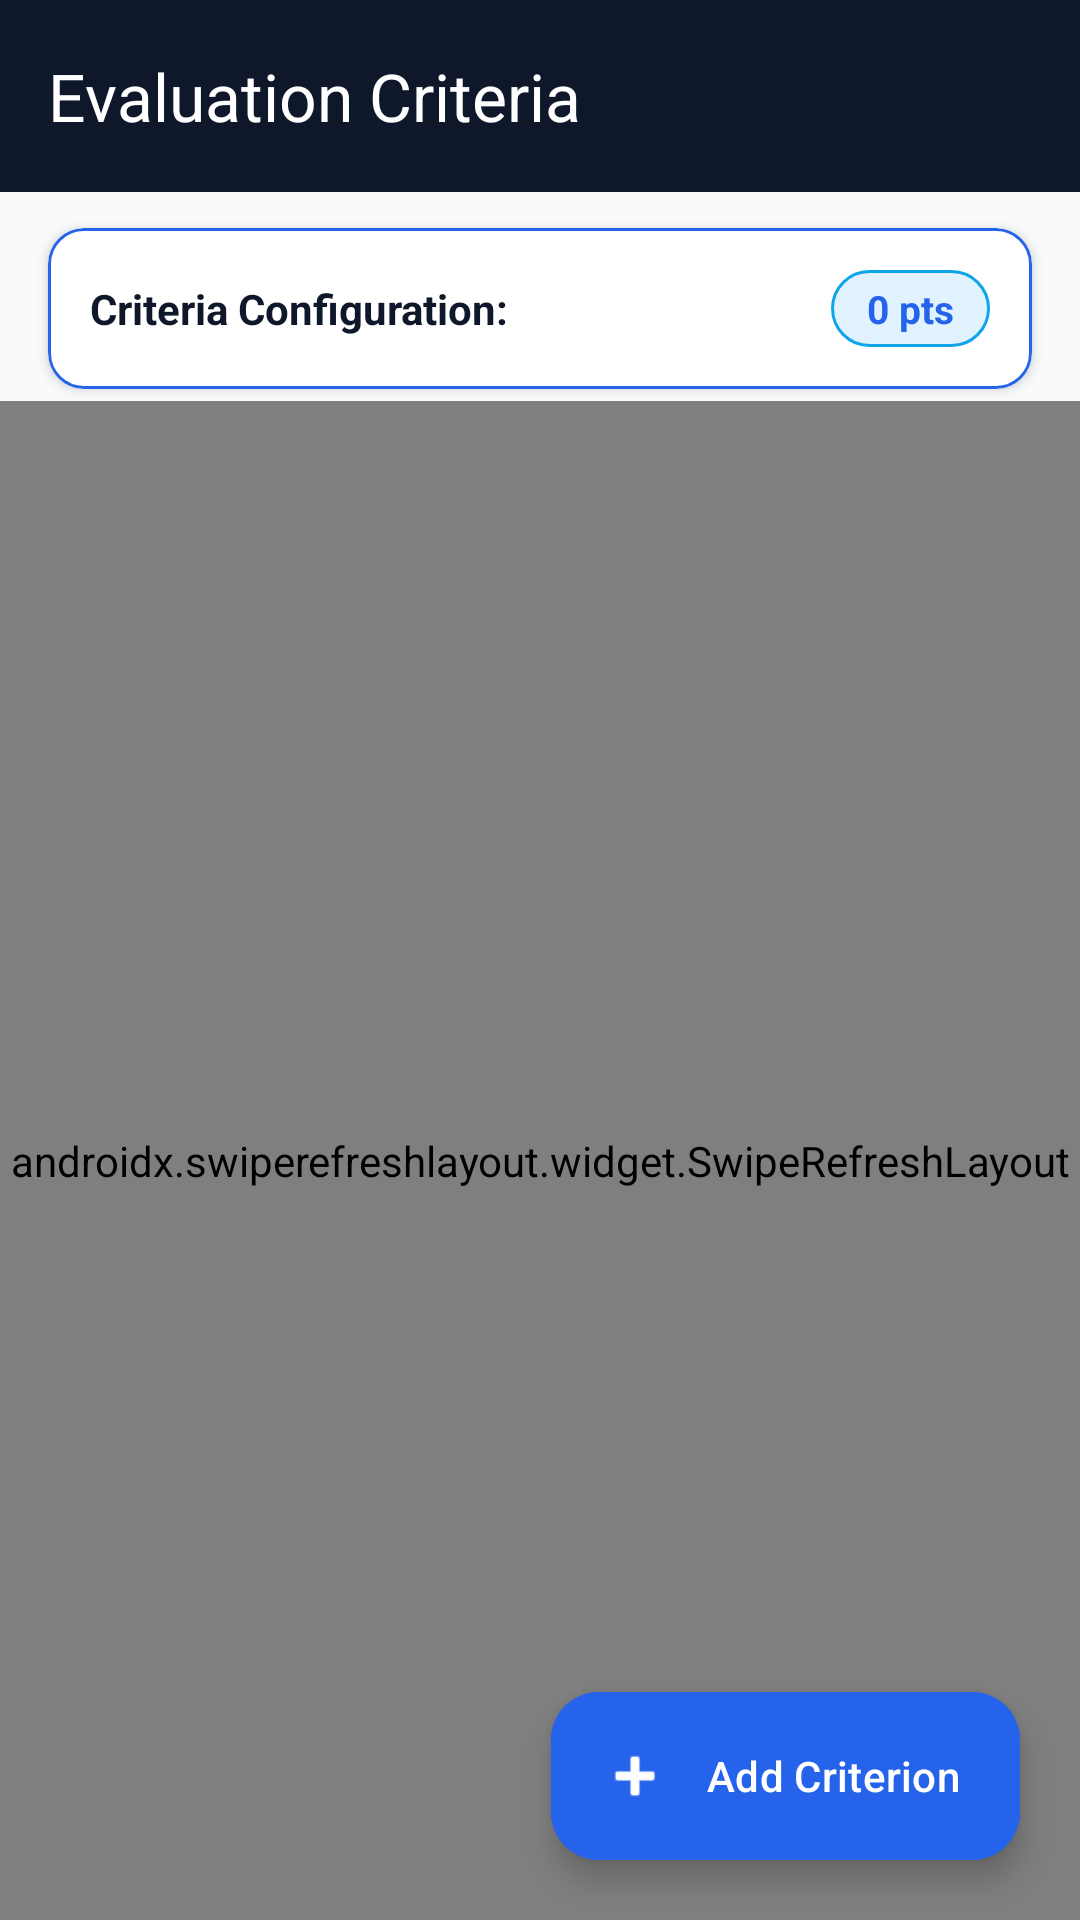

This screen was rendered from an Android layout file. Write that file and the resources it references.
<!-- AndroidManifest.xml: application theme Theme.Judgex -->
<!-- res/layout/activity_criteria_manager.xml -->
<?xml version="1.0" encoding="utf-8"?>
<androidx.coordinatorlayout.widget.CoordinatorLayout xmlns:android="http://schemas.android.com/apk/res/android"
    xmlns:app="http://schemas.android.com/apk/res-auto"
    android:layout_width="match_parent"
    android:layout_height="match_parent"
    android:fitsSystemWindows="true"
    android:background="@color/background">

    <com.google.android.material.appbar.AppBarLayout
        android:layout_width="match_parent"
        android:layout_height="wrap_content"
        android:fitsSystemWindows="true">

        <com.google.android.material.appbar.MaterialToolbar
            android:id="@+id/toolbar"
            android:layout_width="match_parent"
            android:layout_height="?attr/actionBarSize"
            android:background="@color/primary"
            app:navigationIcon="@drawable/ic_arrow_back"
            app:navigationIconTint="@color/white"
            app:title="Evaluation Criteria"
            app:titleTextColor="@color/white" />

    </com.google.android.material.appbar.AppBarLayout>

    <LinearLayout
        android:layout_width="match_parent"
        android:layout_height="match_parent"
        android:orientation="vertical"
        app:layout_behavior="@string/appbar_scrolling_view_behavior">

        
        <com.google.android.material.card.MaterialCardView
            android:layout_width="match_parent"
            android:layout_height="wrap_content"
            android:layout_marginHorizontal="16dp"
            android:layout_marginTop="12dp"
            android:layout_marginBottom="4dp"
            app:cardCornerRadius="12dp"
            app:cardElevation="2dp"
            app:strokeWidth="1dp"
            app:strokeColor="@color/accent"
            app:cardBackgroundColor="@color/surface">

            <LinearLayout
                android:layout_width="match_parent"
                android:layout_height="wrap_content"
                android:orientation="vertical"
                android:padding="14dp">

                <LinearLayout
                    android:layout_width="match_parent"
                    android:layout_height="wrap_content"
                    android:gravity="center_vertical"
                    android:orientation="horizontal">

                    <TextView
                        android:layout_width="0dp"
                        android:layout_height="wrap_content"
                        android:layout_weight="1"
                        android:text="Criteria Configuration:"
                        android:textColor="@color/text_primary"
                        android:textSize="14sp"
                        android:textStyle="bold" />

                    <TextView
                        android:id="@+id/tvTotalMaxMarks"
                        android:layout_width="wrap_content"
                        android:layout_height="wrap_content"
                        android:background="@drawable/bg_badge_judge"
                        android:paddingHorizontal="12dp"
                        android:paddingVertical="4dp"
                        android:text="0 pts"
                        android:textColor="@color/accent"
                        android:textSize="13sp"
                        android:textStyle="bold" />

                </LinearLayout>

                <LinearLayout
                    android:id="@+id/layoutWeightWarning"
                    android:layout_width="match_parent"
                    android:layout_height="wrap_content"
                    android:layout_marginTop="8dp"
                    android:orientation="vertical"
                    android:visibility="gone">

                    <TextView
                        android:id="@+id/tvWeightWarning"
                        android:layout_width="match_parent"
                        android:layout_height="wrap_content"
                        android:background="@drawable/bg_badge_locked"
                        android:paddingHorizontal="10dp"
                        android:paddingVertical="6dp"
                        android:text="Warning: Criteria weights must total exactly 100%. Scoring submission and result publishing are blocked until weights total 100%."
                        android:textColor="@color/danger"
                        android:textSize="12sp"
                        android:textStyle="bold" />

                </LinearLayout>

            </LinearLayout>

        </com.google.android.material.card.MaterialCardView>

        <androidx.swiperefreshlayout.widget.SwipeRefreshLayout
            android:id="@+id/swipeRefreshLayout"
            android:layout_width="match_parent"
            android:layout_height="match_parent">

            <LinearLayout
                android:layout_width="match_parent"
                android:layout_height="match_parent"
                android:orientation="vertical">

                <TextView
                    android:id="@+id/tvEmptyState"
                    android:layout_width="match_parent"
                    android:layout_height="match_parent"
                    android:gravity="center"
                    android:padding="32dp"
                    android:text="No criteria configured yet.\nTap '+' below to add scoring parameters."
                    android:textColor="@color/text_secondary"
                    android:textSize="15sp"
                    android:visibility="gone" />

                <androidx.recyclerview.widget.RecyclerView
                    android:id="@+id/recyclerViewCriteria"
                    android:layout_width="match_parent"
                    android:layout_height="match_parent"
                    android:clipToPadding="false"
                    android:paddingTop="8dp"
                    android:paddingBottom="80dp" />

            </LinearLayout>

        </androidx.swiperefreshlayout.widget.SwipeRefreshLayout>

    </LinearLayout>

    <com.google.android.material.floatingactionbutton.ExtendedFloatingActionButton
        android:id="@+id/fabAddCriterion"
        android:layout_width="wrap_content"
        android:layout_height="wrap_content"
        android:layout_gravity="bottom|end"
        android:layout_margin="20dp"
        android:backgroundTint="@color/accent"
        android:text="Add Criterion"
        android:textColor="@color/white"
        app:icon="@android:drawable/ic_input_add"
        app:iconTint="@color/white" />

</androidx.coordinatorlayout.widget.CoordinatorLayout>
<!-- resources referenced by this layout -->
<resources>
  <color name="accent">#2563EB</color>
  <color name="background">#F8FAFC</color>
  <color name="danger">#EF4444</color>
  <color name="primary">#0F172A</color>
  <color name="surface">#FFFFFF</color>
  <color name="text_primary">#0F172A</color>
  <color name="text_secondary">#64748B</color>
  <color name="white">#FFFFFF</color>
  <!-- drawable bg_badge_judge (drawable) -->
  <?xml version="1.0" encoding="utf-8"?>
  <shape xmlns:android="http://schemas.android.com/apk/res/android">
      <solid android:color="@color/info_light" />
      <corners android:radius="16dp" />
      <stroke android:width="1dp" android:color="@color/info" />
  </shape>
  <!-- drawable bg_badge_locked (drawable) -->
  <?xml version="1.0" encoding="utf-8"?>
  <shape xmlns:android="http://schemas.android.com/apk/res/android">
      <solid android:color="@color/danger_light" />
      <corners android:radius="16dp" />
      <stroke android:width="1dp" android:color="@color/danger" />
  </shape>
  <style name="Theme.Judgex" parent="Theme.Material3.DayNight.NoActionBar">
          
          <item name="colorPrimary">@color/accent</item>
          <item name="colorPrimaryVariant">@color/primary_dark</item>
          <item name="colorOnPrimary">@color/white</item>
          
          <item name="colorSecondary">@color/accent_light</item>
          <item name="colorSecondaryVariant">@color/accent</item>
          <item name="colorOnSecondary">@color/white</item>
          
          <item name="android:statusBarColor">@color/primary</item>
          <item name="android:windowLightStatusBar">false</item>
          
          <item name="android:windowBackground">@color/background</item>
      </style>
  <color name="info_light">#E0F2FE</color>
  <color name="info">#0EA5E9</color>
  <color name="danger_light">#FEE2E2</color>
  <color name="primary_dark">#020617</color>
  <color name="accent_light">#3B82F6</color>
</resources>
